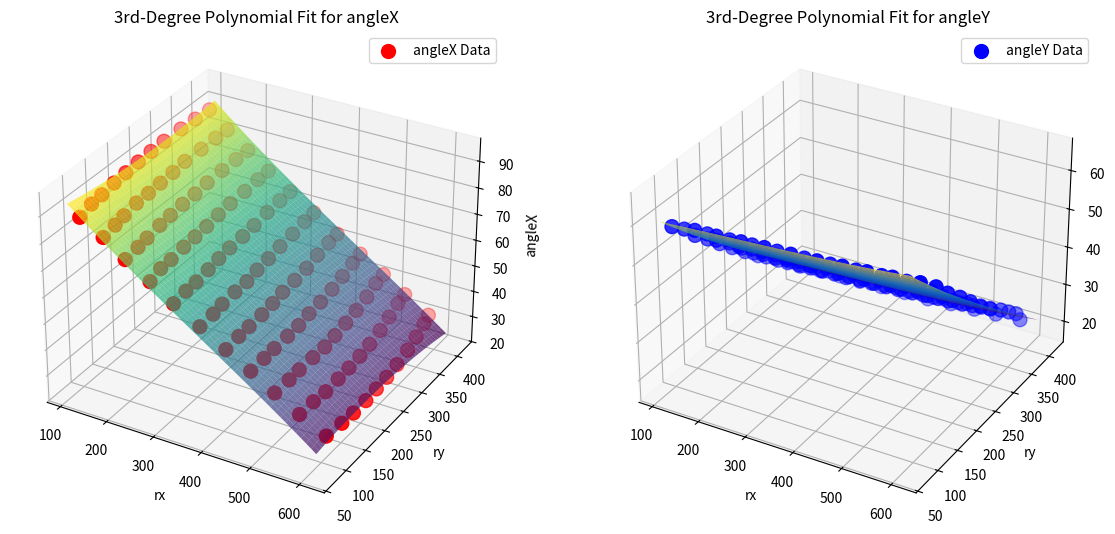

Generate this figure with matplotlib:
import numpy as np
import matplotlib.pyplot as plt
from mpl_toolkits.mplot3d import Axes3D

# Full MEASUREMENTS data (not truncated)
MEASUREMENTS = [(575, 416, 30.0, 20.0), (526, 413, 36.0, 20.0), (482, 410, 42.0, 20.0),
                (434, 407, 48.0, 20.0), (387, 403, 54.0, 20.0), (337, 402, 60.0, 20.0),
                (287, 400, 66.0, 20.0), (241, 398, 72.0, 20.0), (197, 397, 78.0, 20.0),
                (153, 396, 84.0, 20.0), (114, 396, 90.0, 20.0), (582, 394, 30.0, 24.0),
                (530, 389, 36.0, 24.0), (485, 385, 42.0, 24.0), (438, 381, 48.0, 24.0),
                (389, 378, 54.0, 24.0), (339, 375, 60.0, 24.0), (288, 372, 66.0, 24.0),
                (241, 371, 72.0, 24.0), (196, 368, 78.0, 24.0), (151, 369, 84.0, 24.0),
                (111, 364, 90.0, 24.0), (591, 360, 30.0, 28.0), (539, 353, 36.0, 28.0),
                (494, 349, 42.0, 28.0), (445, 345, 48.0, 28.0), (394, 342, 54.0, 28.0),
                (343, 339, 60.0, 28.0), (290, 337, 66.0, 28.0), (243, 335, 72.0, 28.0),
                (196, 333, 78.0, 28.0), (151, 333, 84.0, 28.0), (109, 331, 90.0, 28.0),
                (599, 326, 30.0, 32.0), (547, 318, 36.0, 32.0), (500, 313, 42.0, 32.0),
                (451, 310, 48.0, 32.0), (400, 306, 54.0, 32.0), (346, 303, 60.0, 32.0),
                (294, 299, 66.0, 32.0), (244, 298, 72.0, 32.0), (197, 295, 78.0, 32.0),
                (150, 294, 84.0, 32.0), (108, 291, 90.0, 32.0), (605, 289, 30.0, 36.0),
                (553, 282, 36.0, 36.0), (505, 279, 42.0, 36.0), (455, 275, 48.0, 36.0),
                (403, 272, 54.0, 36.0), (350, 269, 60.0, 36.0), (297, 267, 66.0, 36.0),
                (247, 265, 72.0, 36.0), (200, 262, 78.0, 36.0), (154, 261, 84.0, 36.0),
                (109, 259, 90.0, 36.0), (609, 256, 30.0, 40.0), (557, 251, 36.0, 40.0),
                (509, 246, 42.0, 40.0), (457, 243, 48.0, 40.0), (405, 239, 54.0, 40.0),
                (353, 237, 60.0, 40.0), (298, 234, 66.0, 40.0), (251, 232, 72.0, 40.0),
                (201, 231, 78.0, 40.0), (156, 229, 84.0, 40.0), (111, 227, 90.0, 40.0),
                (611, 226, 30.0, 44.0), (559, 220, 36.0, 44.0), (512, 216, 42.0, 44.0),
                (461, 212, 48.0, 44.0), (409, 209, 54.0, 44.0), (358, 206, 60.0, 44.0),
                (301, 204, 66.0, 44.0), (253, 202, 72.0, 44.0), (204, 199, 78.0, 44.0),
                (158, 199, 84.0, 44.0), (114, 195, 90.0, 44.0), (613, 196, 30.0, 48.0),
                (560, 191, 36.0, 48.0), (511, 187, 42.0, 48.0), (462, 183, 48.0, 48.0),
                (412, 179, 54.0, 48.0), (358, 177, 60.0, 48.0), (305, 174, 66.0, 48.0),
                (255, 173, 72.0, 48.0), (207, 171, 78.0, 48.0), (159, 170, 84.0, 48.0),
                (117, 165, 90.0, 48.0), (613, 164, 30.0, 52.0), (561, 158, 36.0, 52.0),
                (510, 154, 42.0, 52.0), (462, 150, 48.0, 52.0), (413, 147, 54.0, 52.0),
                (360, 144, 60.0, 52.0), (309, 141, 66.0, 52.0), (259, 139, 72.0, 52.0),
                (212, 136, 78.0, 52.0), (165, 135, 84.0, 52.0), (122, 132, 90.0, 52.0),
                (611, 137, 30.0, 56.0), (558, 131, 36.0, 56.0), (511, 128, 42.0, 56.0),
                (463, 124, 48.0, 56.0), (414, 121, 54.0, 56.0), (364, 118, 60.0, 56.0),
                (310, 116, 66.0, 56.0), (260, 114, 72.0, 56.0), (216, 111, 78.0, 56.0),
                (170, 110, 84.0, 56.0), (125, 106, 90.0, 56.0), (607, 103, 30.0, 60.0),
                (557, 98, 36.0, 60.0), (510, 94, 42.0, 60.0), (464, 91, 48.0, 60.0),
                (417, 87, 54.0, 60.0), (366, 85, 60.0, 60.0), (314, 83, 66.0, 60.0),
                (268, 81, 72.0, 60.0), (220, 78, 78.0, 60.0), (176, 77, 84.0, 60.0),
                (134, 71, 90.0, 60.0)]


def fit_3d_polynomial(x, y, z, degree=3):
    """
    Fits a 3rd-degree 2D polynomial f(x, y) = z using least squares regression.
    """
    x = np.array(x)
    y = np.array(y)
    z = np.array(z)

    # Generate polynomial terms up to the specified degree
    terms = []
    for i in range(degree + 1):
        for j in range(degree + 1 - i):
            terms.append((x ** i) * (y ** j))

    # Combine terms into design matrix A
    A = np.vstack(terms).T

    # Solve the least squares problem to find the coefficients
    coeffs, residuals, rank, s = np.linalg.lstsq(A, z, rcond=None)

    return coeffs
def print_polynomial(coeffs, degree=3, var1='x', var2='y'):
    """
    Prints the polynomial equation given the coefficients.
    """
    terms = []
    term_idx = 0
    for i in range(degree + 1):
        for j in range(degree + 1 - i):
            term = f"{coeffs[term_idx]:.4f}*{var1}^{i}*{var2}^{j}"
            terms.append(term)
            term_idx += 1
    polynomial = " + ".join(terms)
    return polynomial


def evaluate_polynomial(x, y, coeffs, degree=3):
    """
    Evaluates the fitted 2D polynomial at points (x, y).
    """
    x = np.array(x)
    y = np.array(y)
    z = np.zeros_like(x, dtype=float)

    term_idx = 0
    for i in range(degree + 1):
        for j in range(degree + 1 - i):
            z += coeffs[term_idx] * (x ** i) * (y ** j)
            term_idx += 1

    return z


def main():
    # Extract values from MEASUREMENTS
    rx_values = np.array([item[0] for item in MEASUREMENTS])
    ry_values = np.array([item[1] for item in MEASUREMENTS])
    angleX_values = np.array([item[2] for item in MEASUREMENTS])
    angleY_values = np.array([item[3] for item in MEASUREMENTS])

    # Fit the 3D polynomial to the data
    coeffsX = fit_3d_polynomial(rx_values, ry_values, angleX_values, degree=3)
    coeffsY = fit_3d_polynomial(rx_values, ry_values, angleY_values, degree=3)

    # Create a meshgrid for evaluating the polynomial surface
    x_eval, y_eval = np.meshgrid(np.linspace(min(rx_values), max(rx_values), 50),
                                 np.linspace(min(ry_values), max(ry_values), 50))

    # Evaluate the polynomial on the meshgrid
    angleX_eval = evaluate_polynomial(x_eval, y_eval, coeffsX, degree=3)
    angleY_eval = evaluate_polynomial(x_eval, y_eval, coeffsY, degree=3)

    # Visualization
    fig = plt.figure(figsize=(14, 10))

    # Plot angleX data
    ax1 = fig.add_subplot(121, projection='3d')
    ax1.scatter(rx_values, ry_values, angleX_values, color='red', label='angleX Data', s=100)
    ax1.plot_surface(x_eval, y_eval, angleX_eval, cmap='viridis', alpha=0.7, edgecolor='none')
    ax1.set_title("3rd-Degree Polynomial Fit for angleX")
    ax1.set_xlabel('rx')
    ax1.set_ylabel('ry')
    ax1.set_zlabel('angleX')
    ax1.legend()

    # Plot angleY data
    ax2 = fig.add_subplot(122, projection='3d')
    ax2.scatter(rx_values, ry_values, angleY_values, color='blue', label='angleY Data', s=100)
    ax2.plot_surface(x_eval, y_eval, angleY_eval, cmap='viridis', alpha=0.7, edgecolor='none')
    ax2.set_title("3rd-Degree Polynomial Fit for angleY")
    ax2.set_xlabel('rx')
    ax2.set_ylabel('ry')
    ax2.set_zlabel('angleY')
    ax2.legend()

    plt.show()

    print("Polynomial for angleX:")
    print(print_polynomial(coeffsX, degree=3, var1='rx', var2='ry'))
    print("\nPolynomial for angleY:")
    print(print_polynomial(coeffsY, degree=3, var1='rx', var2='ry'))


if __name__ == '__main__':
    main()
